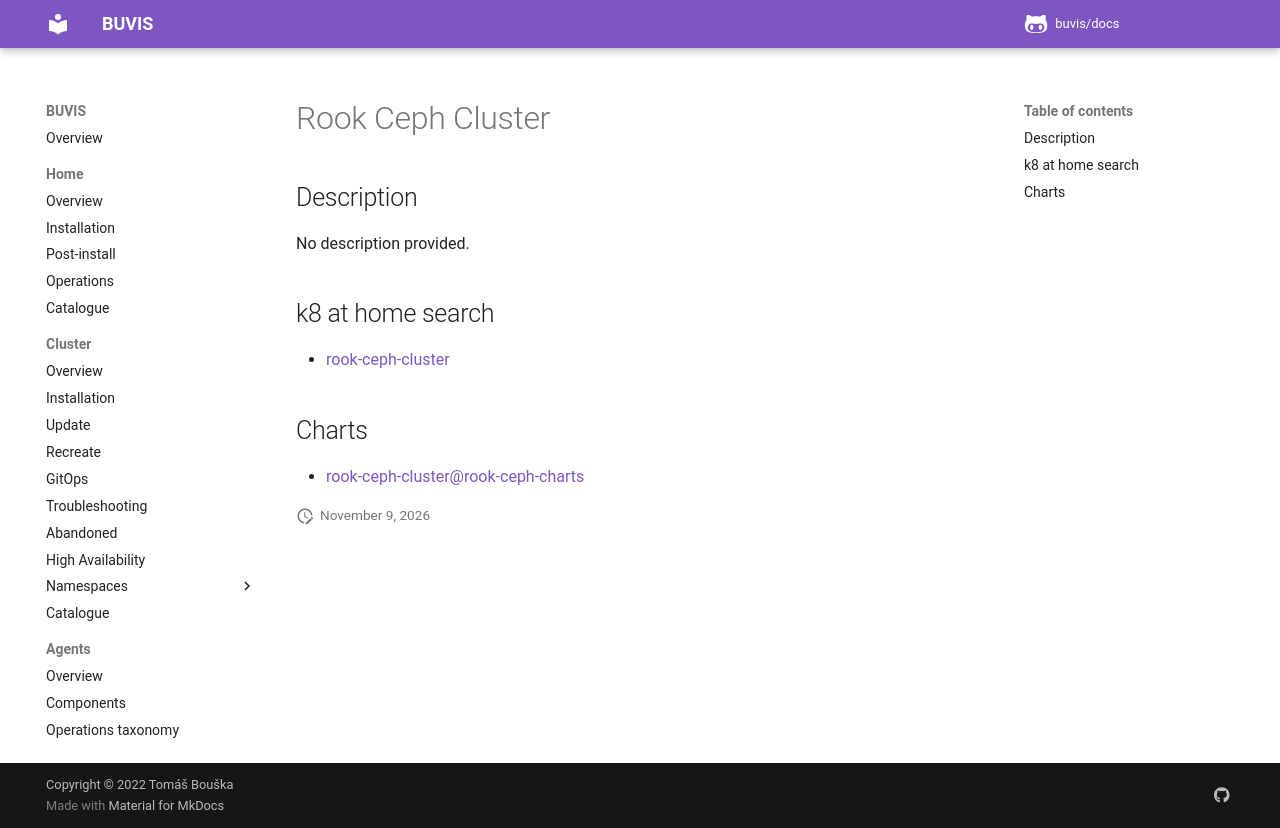

repository: buvis/docs · page: cluster/catalogue/rook-ceph-cluster/index.html · generator: mkdocs

# Rook Ceph Cluster

## Description

No description provided.

## k8 at home search

- [rook-ceph-cluster](https://nanne.dev/k8s-at-home-search/#/rook-ceph-cluster)

## Charts

- [rook-ceph-cluster@rook-ceph-charts](https://charts.rook.io/release/)
